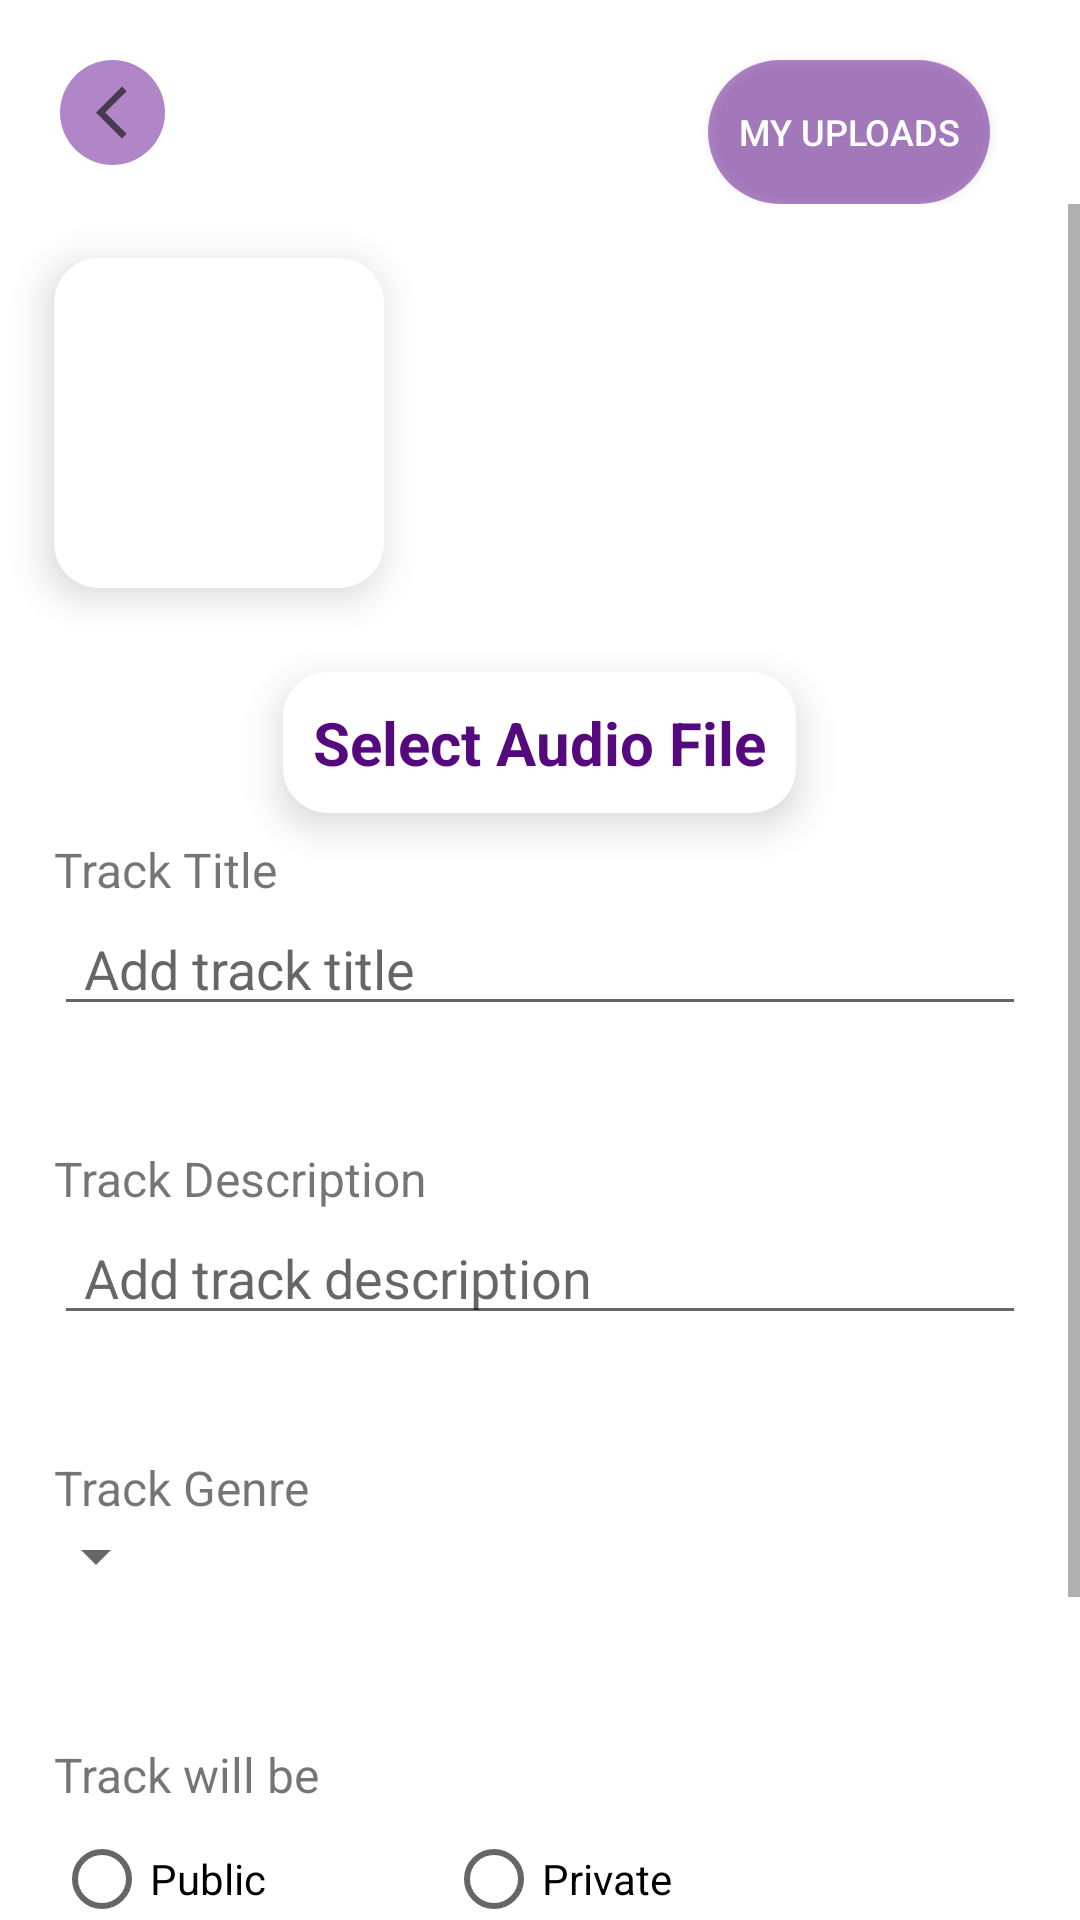

Write the Android layout XML for this screen, with the resource values it uses.
<!-- AndroidManifest.xml: application theme Theme.PURPLED -->
<!-- res/layout/activity_upload.xml -->
<?xml version="1.0" encoding="utf-8"?>
<RelativeLayout xmlns:android="http://schemas.android.com/apk/res/android"
    xmlns:app="http://schemas.android.com/apk/res-auto"
    xmlns:tools="http://schemas.android.com/tools"
    android:layout_width="match_parent"
    android:layout_height="match_parent"
    tools:context=".UploadActivity">

    <RelativeLayout
        android:id="@+id/menu"
        android:layout_width="match_parent"
        android:layout_height="wrap_content">

        <ImageView
            android:id="@+id/back_btn"
            android:layout_width="35dp"
            android:layout_height="35dp"
            android:layout_marginStart="20dp"
            android:layout_marginTop="20dp"
            android:background="@drawable/circle_bg_light"
            android:paddingStart="12dp"
            android:paddingEnd="2dp"
            android:src="@drawable/back_btn" />

        <Button
            android:id="@+id/my_uploads_btn"
            android:layout_width="wrap_content"
            android:layout_height="wrap_content"
            android:layout_alignParentEnd="true"
            android:layout_marginStart="20dp"
            android:layout_marginTop="20dp"
            android:layout_marginEnd="30dp"
            android:background="@drawable/circle_bg_light"
            android:padding="10dp"
            android:text="My Uploads"
            android:textColor="@color/white"
            android:textSize="12sp" />
    </RelativeLayout>



   <ScrollView
       android:layout_below="@+id/menu"
       android:layout_width="match_parent"
       android:layout_height="match_parent">

       <RelativeLayout
           android:layout_width="match_parent"
           android:layout_height="wrap_content">

           <RelativeLayout
               android:id="@+id/content"
               android:layout_width="match_parent"
               android:layout_height="wrap_content">

               <ImageView
                   android:id="@+id/track_cover_img"
                   android:layout_width="110dp"
                   android:layout_height="110dp"
                   android:layout_marginStart="18dp"
                   android:layout_marginTop="18dp"
                   android:layout_marginEnd="18dp"
                   android:layout_marginBottom="18dp"
                   android:background="@drawable/white_bg"
                   android:elevation="8dp"
                   android:padding="8dp"
                   android:src="@drawable/track_art" />

               <TextView
                   android:id="@+id/track_uri"
                   android:layout_width="wrap_content"
                   android:layout_height="wrap_content"
                   android:layout_below="@id/track_cover_img"
                   android:layout_marginTop="10dp"
                   android:layout_centerHorizontal="true"
                   android:background="@drawable/white_bg"
                   android:elevation="8dp"
                   android:padding="10dp"
                   android:text="Select Audio File"
                   android:textColor="@color/purple_700"
                   android:textSize="20sp"
                   android:textStyle="bold" />


               <LinearLayout
                   android:layout_width="match_parent"
                   android:layout_height="wrap_content"
                   android:layout_below="@id/track_uri"
                   android:orientation="vertical"
                   android:padding="8dp">

                   

                   <TextView
                       android:layout_width="match_parent"
                       android:layout_height="wrap_content"
                       android:layout_marginStart="10dp"
                       android:text="Track Title"
                       android:textSize="16sp" />

                   <EditText
                       android:id="@+id/track_title"
                       android:layout_width="match_parent"
                       android:layout_height="wrap_content"
                       android:layout_marginStart="10dp"
                       android:layout_marginLeft="10dp"
                       android:layout_marginEnd="10dp"
                       android:hint="Add track title"
                       android:paddingStart="10dp"
                       android:textColor="@color/black" />

                   

                   <TextView
                       android:layout_width="match_parent"
                       android:layout_height="wrap_content"
                       android:layout_marginStart="10dp"
                       android:layout_marginTop="40dp"
                       android:text="Track Description"
                       android:textSize="16sp" />

                   <EditText
                       android:id="@+id/track_desc"
                       android:layout_width="match_parent"
                       android:layout_height="wrap_content"
                       android:layout_marginStart="10dp"
                       android:layout_marginLeft="10dp"
                       android:layout_marginEnd="10dp"
                       android:hint="Add track description"
                       android:paddingStart="10dp"
                       android:textColor="@color/black" />

                   <TextView
                       android:layout_width="match_parent"
                       android:layout_height="wrap_content"
                       android:layout_marginStart="10dp"
                       android:layout_marginTop="40dp"
                       android:text="Track Genre"
                       android:textSize="16sp" />

                   <Spinner
                       android:id="@+id/track_genre"
                       android:layout_width="wrap_content"
                       android:layout_height="wrap_content"
                       android:layout_marginBottom="10dp"
                       android:spinnerMode="dialog"
                       app:layout_constraintBottom_toBottomOf="parent"
                       app:layout_constraintEnd_toEndOf="parent"
                       app:layout_constraintStart_toStartOf="parent" />

                   <TextView
                       android:layout_width="match_parent"
                       android:layout_height="wrap_content"
                       android:layout_marginStart="10dp"
                       android:layout_marginTop="40dp"
                       android:text="Track will be"
                       android:textSize="16sp" />

                   <RadioGroup
                       android:layout_width="match_parent"
                       android:layout_height="wrap_content"
                       android:layout_marginStart="10dp"
                       android:orientation="horizontal">

                       <RadioButton
                           android:id="@+id/public_btn"
                           android:layout_width="wrap_content"
                           android:layout_height="wrap_content"
                           android:onClick="onRadioButtonClicked"
                           android:text="Public" />

                       <RadioButton
                           android:id="@+id/private_btn"
                           android:layout_width="wrap_content"
                           android:layout_height="wrap_content"
                           android:layout_marginStart="60dp"
                           android:onClick="onRadioButtonClicked"
                           android:text="Private" />

                   </RadioGroup>

               </LinearLayout>

           </RelativeLayout>

           <LinearLayout
               android:layout_below="@+id/content"
               android:id="@+id/uploadBtn_layout"
               android:layout_width="match_parent"
               android:layout_height="wrap_content"
               android:gravity="center_horizontal"
               android:orientation="vertical">

               <ImageView
                   android:id="@+id/upload_track_Btn"
                   android:layout_width="60dp"
                   android:layout_height="60dp"
                   android:layout_margin="10dp"
                   android:background="@drawable/circle_purple_bg"
                   android:elevation="9dp"
                   android:padding="15dp"
                   android:src="@mipmap/upload" />

               <TextView
                   android:layout_width="match_parent"
                   android:layout_height="wrap_content"
                   android:layout_margin="5dp"
                   android:text="Upload your music"
                   android:textAlignment="center"
                   android:textColor="@color/purple_700"
                   android:textSize="18sp"
                   android:textStyle="bold" />


           </LinearLayout>
       </RelativeLayout>

   </ScrollView>
</RelativeLayout>
<!-- resources referenced by this layout -->
<resources>
  <color name="black">#FF000000</color>
  <color name="purple_700">#54097C</color>
  <color name="white">#FFFFFFFF</color>
  <!-- drawable back_btn (drawable) -->
  <vector android:height="24dp" android:tint="#9F0A0A0A"
      android:viewportHeight="24" android:viewportWidth="24"
      android:width="24dp" xmlns:android="http://schemas.android.com/apk/res/android">
      <path android:fillColor="@android:color/white" android:pathData="M11.67,3.87L9.9,2.1 0,12l9.9,9.9 1.77,-1.77L3.54,12z"/>
  </vector>
  <!-- drawable circle_bg_light (drawable) -->
  <?xml version="1.0" encoding="utf-8"?>
  <shape xmlns:android="http://schemas.android.com/apk/res/android">
  
      <solid
          android:color="#8B70229A">
  
      </solid>
  
      <corners
          android:radius="500dp">
  
      </corners>
  
  </shape>
  <!-- drawable circle_purple_bg (drawable) -->
  <?xml version="1.0" encoding="utf-8"?>
  <shape xmlns:android="http://schemas.android.com/apk/res/android">
  
      <solid
          android:color="@color/purple_700">
  
      </solid>
  
      <corners
          android:radius="500dp">
  
      </corners>
  
  </shape>
  <!-- drawable white_bg (drawable) -->
  <?xml version="1.0" encoding="utf-8"?>
  <shape xmlns:android="http://schemas.android.com/apk/res/android">
  
      <solid
          android:color="@color/white">
  
      </solid>
  
      <corners
          android:radius="15dp">
  
      </corners>
  
  </shape>
  <style name="Theme.PURPLED" parent="Theme.MaterialComponents.DayNight.NoActionBar">
          
          <item name="colorPrimary">@color/purple_500</item>
          <item name="colorPrimaryVariant">@color/purple_700</item>
          <item name="colorOnPrimary">@color/white</item>
          
          <item name="colorSecondary">@color/teal_200</item>
          <item name="colorSecondaryVariant">@color/teal_700</item>
          <item name="colorOnSecondary">@color/black</item>
          
          <item name="android:statusBarColor" tools:targetApi="l">?attr/colorPrimaryVariant</item>
          
      </style>
  <color name="purple_500">#54097C</color>
  <color name="teal_200">#FF03DAC5</color>
  <color name="teal_700">#FF018786</color>
</resources>
